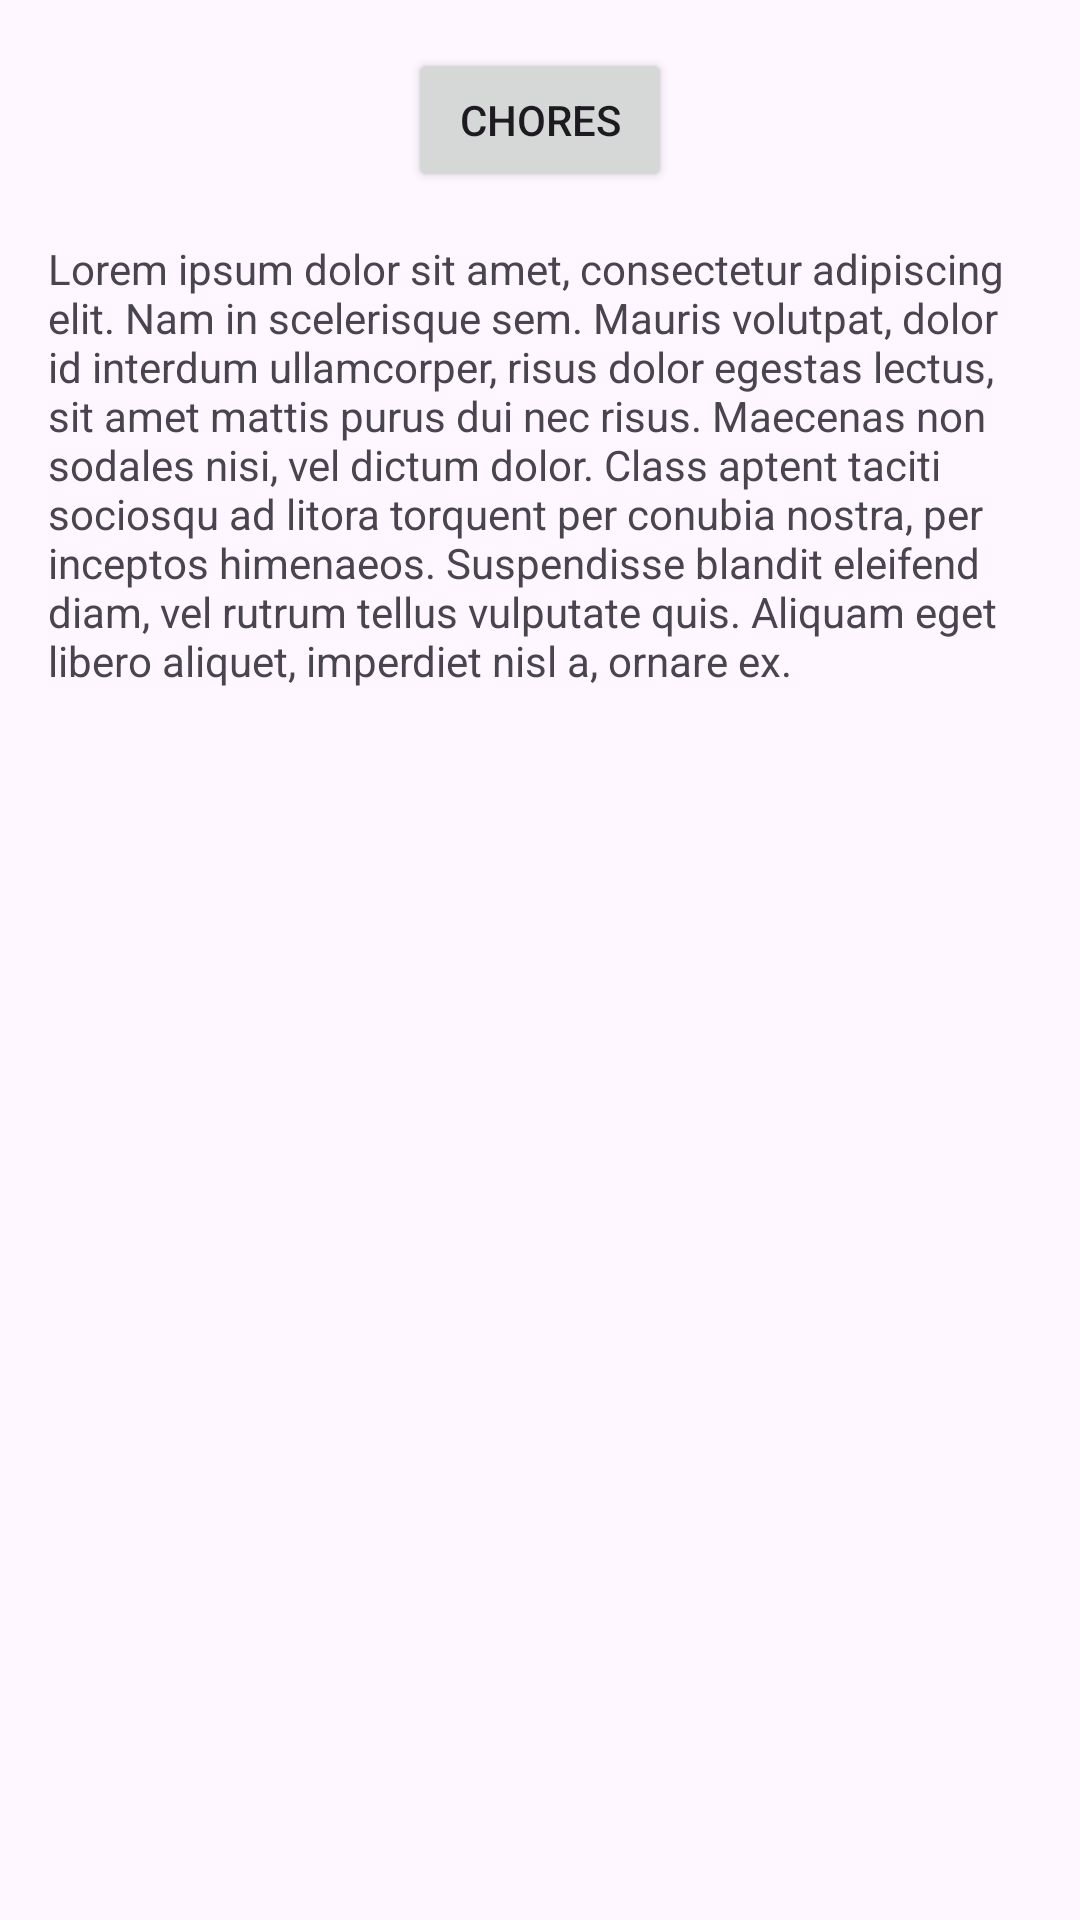

This screen was rendered from an Android layout file. Write that file and the resources it references.
<!-- AndroidManifest.xml: application theme Theme.MacathonFrontEnd -->
<!-- res/layout/fragment_first.xml -->
<?xml version="1.0" encoding="utf-8"?>
<androidx.core.widget.NestedScrollView xmlns:android="http://schemas.android.com/apk/res/android"
    xmlns:app="http://schemas.android.com/apk/res-auto"
    xmlns:tools="http://schemas.android.com/tools"
    android:layout_width="match_parent"
    android:layout_height="match_parent"
    tools:context=".FirstFragment">

    <androidx.constraintlayout.widget.ConstraintLayout
        android:layout_width="match_parent"
        android:layout_height="match_parent"
        android:padding="16dp">

        <Button
            android:id="@+id/button_first"
            android:layout_width="wrap_content"
            android:layout_height="wrap_content"
            android:text="@string/chores"
            app:layout_constraintBottom_toTopOf="@id/textview_first"
            app:layout_constraintEnd_toEndOf="parent"
            app:layout_constraintStart_toStartOf="parent"
            app:layout_constraintTop_toTopOf="parent" />

        <TextView
            android:id="@+id/textview_first"
            android:layout_width="0dp"
            android:layout_height="wrap_content"
            android:layout_marginTop="16dp"
            android:text="@string/lorem_ipsum"
            app:layout_constraintWidth_max="480dp"
            app:layout_constraintBottom_toBottomOf="parent"
            app:layout_constraintEnd_toEndOf="parent"
            app:layout_constraintStart_toStartOf="parent"
            app:layout_constraintTop_toBottomOf="@id/button_first" />
    </androidx.constraintlayout.widget.ConstraintLayout>
</androidx.core.widget.NestedScrollView>
<!-- resources referenced by this layout -->
<resources>
  <string name="chores">Chores</string>
  <string name="lorem_ipsum">
          Lorem ipsum dolor sit amet, consectetur adipiscing elit. Nam in scelerisque sem. Mauris
          volutpat, dolor id interdum ullamcorper, risus dolor egestas lectus, sit amet mattis purus
          dui nec risus. Maecenas non sodales nisi, vel dictum dolor. Class aptent taciti sociosqu ad
          litora torquent per conubia nostra, per inceptos himenaeos. Suspendisse blandit eleifend
          diam, vel rutrum tellus vulputate quis. Aliquam eget libero aliquet, imperdiet nisl a,
          ornare ex.
      </string>
  <style name="Theme.MacathonFrontEnd" parent="Base.Theme.MacathonFrontEnd" />
  <style name="Base.Theme.MacathonFrontEnd" parent="Theme.Material3.DayNight.NoActionBar">
          
          
      </style>
</resources>
